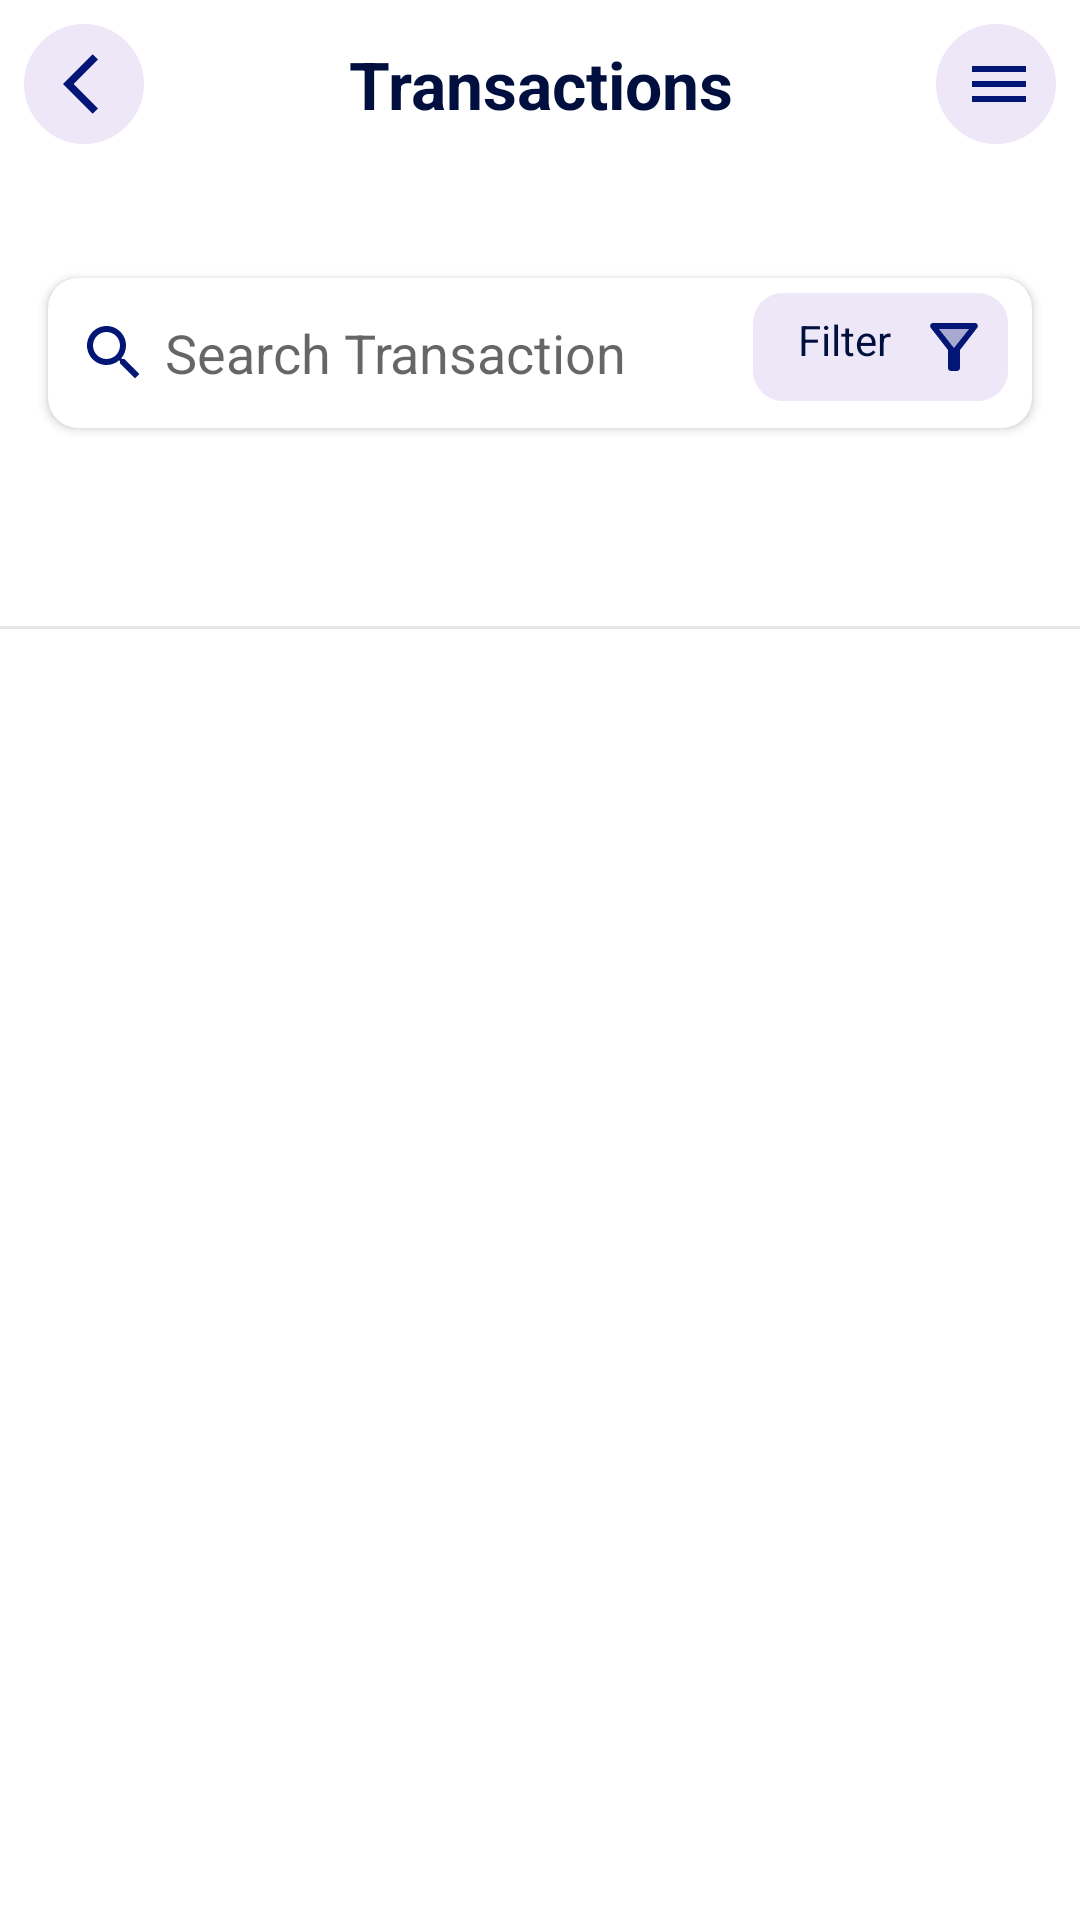

Android layout source for this screen:
<!-- AndroidManifest.xml: application theme Theme.BanklyPay -->
<!-- res/layout/activity_main.xml -->
<?xml version="1.0" encoding="utf-8"?>
<androidx.constraintlayout.widget.ConstraintLayout xmlns:android="http://schemas.android.com/apk/res/android"
    xmlns:app="http://schemas.android.com/apk/res-auto"
    xmlns:tools="http://schemas.android.com/tools"
    android:layout_width="match_parent"
    android:layout_height="match_parent"
    android:background="@color/white"
    tools:context=".presentation.MainActivity">

    <TextView
        android:id="@+id/back_btn"
        android:layout_width="40dp"
        android:layout_height="40dp"
        android:layout_marginStart="@dimen/small_margin"
        android:layout_marginTop="@dimen/small_margin"
        android:background="@drawable/rounded_bg"
        android:clickable="true"
        android:paddingStart="13dp"
        android:textAlignment="center"
        app:drawableStartCompat="@drawable/ic_back_24"
        app:layout_constraintStart_toStartOf="parent"
        app:layout_constraintTop_toTopOf="parent" />

    <TextView
        android:id="@+id/menu_btn"
        android:layout_width="40dp"
        android:layout_height="40dp"
        android:layout_marginTop="@dimen/small_margin"
        android:layout_marginEnd="@dimen/small_margin"
        android:background="@drawable/rounded_bg"
        android:clickable="true"
        android:paddingStart="9dp"
        app:drawableStartCompat="@drawable/ic_menu_24"
        app:layout_constraintEnd_toEndOf="parent"
        app:layout_constraintTop_toTopOf="parent" />

    <TextView
        android:id="@+id/actionbar_title"
        android:layout_width="0dp"
        android:layout_height="wrap_content"
        android:gravity="center"
        android:text="@string/transactions"
        android:textAlignment="center"
        android:textColor="@color/purple"
        android:textSize="22sp"
        android:textStyle="bold"
        app:layout_constraintBottom_toBottomOf="@id/back_btn"
        app:layout_constraintEnd_toStartOf="@id/menu_btn"
        app:layout_constraintStart_toEndOf="@id/back_btn"
        app:layout_constraintTop_toTopOf="@id/back_btn" />

    <androidx.cardview.widget.CardView
        android:id="@+id/card_view"
        android:layout_width="match_parent"
        android:layout_height="50dp"
        android:layout_marginStart="@dimen/default_margin"
        android:layout_marginTop="50dp"
        android:layout_marginEnd="@dimen/default_margin"
        android:background="@color/white"
        android:padding="@dimen/concept_margin"
        app:cardCornerRadius="@dimen/concept_margin"
        app:layout_constraintEnd_toEndOf="parent"
        app:layout_constraintStart_toStartOf="parent"
        app:layout_constraintTop_toBottomOf="@id/actionbar_title">

        <androidx.constraintlayout.widget.ConstraintLayout
            android:layout_width="match_parent"
            android:layout_height="wrap_content"
            android:layout_gravity="center"
            android:orientation="horizontal">

            <EditText
                android:layout_width="0dp"
                android:layout_height="40dp"
                android:layout_gravity="center"
                android:layout_marginStart="@dimen/concept_margin"
                android:layout_marginEnd="@dimen/concept_margin"
                android:background="@null"
                android:drawableStart="@drawable/ic_search_24"
                android:drawablePadding="5dp"
                android:hint="@string/search_transaction"
                android:maxLines="1"
                app:layout_constraintEnd_toStartOf="@id/filter"
                app:layout_constraintStart_toStartOf="parent"
                app:layout_constraintTop_toTopOf="parent" />

            <TextView
                android:id="@+id/filter"
                android:layout_width="85dp"
                android:layout_height="wrap_content"
                android:layout_gravity="center"
                android:layout_marginEnd="@dimen/small_margin"
                android:background="@drawable/square_bg"
                android:maxHeight="40dp"
                android:padding="6dp"
                android:text="@string/filter"
                android:textAlignment="center"
                android:textColor="@color/purple"
                app:drawableEndCompat="@drawable/ic_filter_24"
                app:layout_constraintEnd_toEndOf="parent"
                app:layout_constraintTop_toTopOf="parent" />
        </androidx.constraintlayout.widget.ConstraintLayout>
    </androidx.cardview.widget.CardView>

    <com.google.android.material.tabs.TabLayout
        android:id="@+id/tab_layout"
        android:layout_width="match_parent"
        android:layout_height="wrap_content"
        android:layout_marginStart="@dimen/default_margin"
        android:layout_marginTop="@dimen/default_margin"
        android:layout_marginEnd="@dimen/default_margin"
        android:background="@color/white"
        app:layout_constraintEnd_toEndOf="parent"
        app:layout_constraintStart_toStartOf="parent"
        app:layout_constraintTop_toBottomOf="@id/card_view"
        app:tabIndicatorColor="@color/purple_700"
        app:tabSelectedTextColor="@color/purple_700" />

    <View
        android:layout_width="match_parent"
        android:layout_height="1dp"
        android:layout_marginTop="2dp"
        android:background="@color/gray"
        app:layout_constraintEnd_toEndOf="parent"
        app:layout_constraintStart_toStartOf="parent"
        app:layout_constraintTop_toBottomOf="@id/tab_layout" />

    <androidx.viewpager.widget.ViewPager
        android:id="@+id/view_pager"
        android:layout_marginTop="2dp"
        android:layout_width="match_parent"
        android:layout_height="0dp"
        app:layout_constraintBottom_toBottomOf="parent"
        app:layout_constraintEnd_toEndOf="parent"
        app:layout_constraintStart_toStartOf="parent"
        app:layout_constraintTop_toBottomOf="@id/tab_layout" />


</androidx.constraintlayout.widget.ConstraintLayout>
<!-- resources referenced by this layout -->
<resources>
  <color name="gray">#1F393737</color>
  <color name="purple">#010F3E</color>
  <color name="purple_700">#FF3700B3</color>
  <color name="white">#FFFFFFFF</color>
  <dimen name="concept_margin">10dp</dimen>
  <dimen name="default_margin">16dp</dimen>
  <dimen name="small_margin">8dp</dimen>
  <!-- drawable ic_back_24 (drawable) -->
  <vector android:autoMirrored="true" android:height="24dp"
      android:tint="#031676" android:viewportHeight="24"
      android:viewportWidth="24" android:width="24dp" xmlns:android="http://schemas.android.com/apk/res/android">
      <path android:fillColor="@android:color/white" android:pathData="M11.67,3.87L9.9,2.1 0,12l9.9,9.9 1.77,-1.77L3.54,12z"/>
  </vector>
  <!-- drawable ic_filter_24 (drawable) -->
  <vector android:height="24dp" android:tint="#031676"
      android:viewportHeight="24" android:viewportWidth="24"
      android:width="24dp" xmlns:android="http://schemas.android.com/apk/res/android">
      <path android:fillColor="@android:color/white" android:pathData="M7,6h10l-5.01,6.3L7,6zM4.25,5.61C6.27,8.2 10,13 10,13v6c0,0.55 0.45,1 1,1h2c0.55,0 1,-0.45 1,-1v-6c0,0 3.72,-4.8 5.74,-7.39C20.25,4.95 19.78,4 18.95,4H5.04C4.21,4 3.74,4.95 4.25,5.61z"/>
      <path android:fillAlpha="0.3"
          android:fillColor="@android:color/white"
          android:pathData="M7,6l10,0l-5.01,6.3z" android:strokeAlpha="0.3"/>
  </vector>
  <!-- drawable ic_menu_24 (drawable) -->
  <vector android:height="24dp" android:tint="#031676"
      android:viewportHeight="24" android:viewportWidth="24"
      android:width="24dp" xmlns:android="http://schemas.android.com/apk/res/android">
      <path android:fillColor="@android:color/white" android:pathData="M3,18h18v-2L3,16v2zM3,13h18v-2L3,11v2zM3,6v2h18L21,6L3,6z"/>
  </vector>
  <!-- drawable ic_search_24 (drawable) -->
  <vector android:height="24dp" android:tint="#031676"
      android:viewportHeight="24" android:viewportWidth="24"
      android:width="24dp" xmlns:android="http://schemas.android.com/apk/res/android">
      <path android:fillColor="@android:color/white" android:pathData="M15.5,14h-0.79l-0.28,-0.27C15.41,12.59 16,11.11 16,9.5 16,5.91 13.09,3 9.5,3S3,5.91 3,9.5 5.91,16 9.5,16c1.61,0 3.09,-0.59 4.23,-1.57l0.27,0.28v0.79l5,4.99L20.49,19l-4.99,-5zM9.5,14C7.01,14 5,11.99 5,9.5S7.01,5 9.5,5 14,7.01 14,9.5 11.99,14 9.5,14z"/>
  </vector>
  <!-- drawable rounded_bg (drawable) -->
  <?xml version="1.0" encoding="utf-8"?>
  <shape xmlns:android="http://schemas.android.com/apk/res/android">
  
      <solid android:color="#FEEDE7F7" />
      <corners android:radius="50dp" />
  
  </shape>
  <!-- drawable square_bg (drawable) -->
  <?xml version="1.0" encoding="utf-8"?>
  <shape xmlns:android="http://schemas.android.com/apk/res/android">
      <corners android:radius="10dp" />
      <solid android:color="#FEEDE7F7" />
  </shape>
  <string name="filter">Filter</string>
  <string name="search_transaction">Search Transaction</string>
  <string name="transactions">Transactions</string>
  <style name="Theme.BanklyPay" parent="Theme.MaterialComponents.DayNight.NoActionBar">
          
          <item name="colorPrimary">@color/white</item>
          <item name="colorPrimaryVariant">@color/white</item>
          <item name="colorOnPrimary">@color/white</item>
          
          <item name="colorSecondary">@color/purple</item>
          <item name="colorSecondaryVariant">@color/teal_700</item>
          <item name="colorOnSecondary">@color/black</item>
          
          <item name="android:statusBarColor" tools:targetApi="l">?attr/colorPrimaryVariant</item>
          
      </style>
  <color name="teal_700">#FF018786</color>
  <color name="black">#FF000000</color>
</resources>
